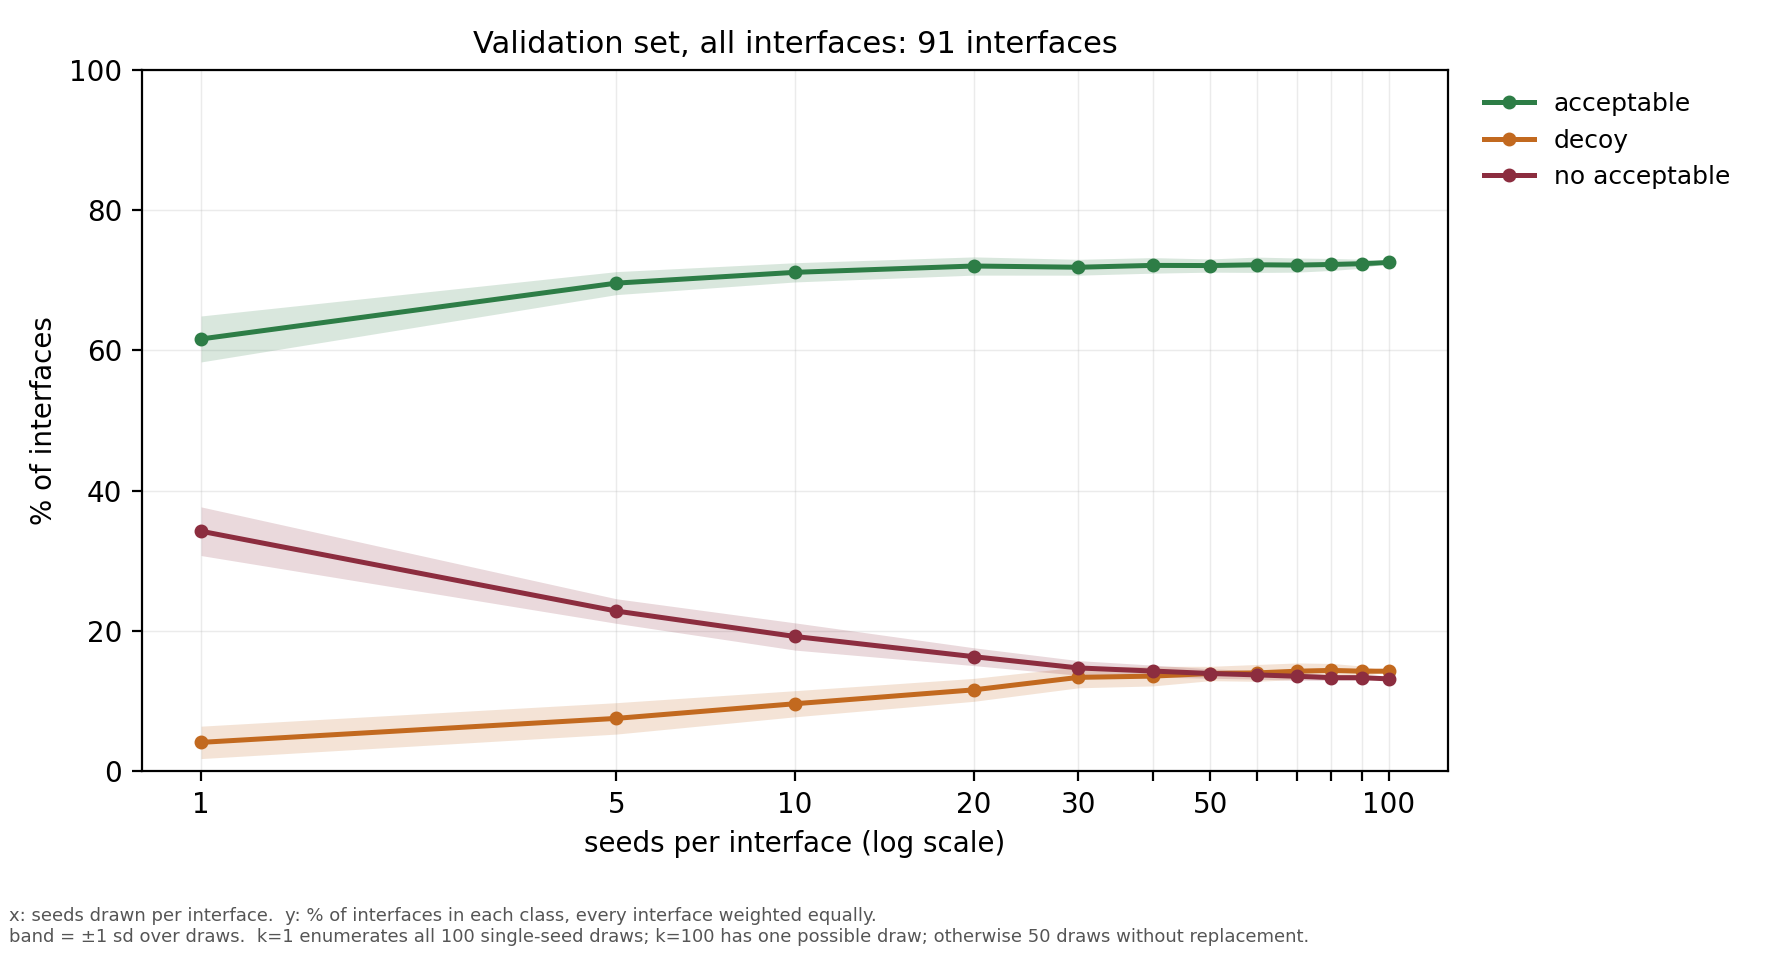

The file beside this chart, header and first rows:
seeds, draws, acceptable, acceptable sd, decoy, decoy sd, no acceptable, no acceptable sd
1, 100, 0.6163, 0.0328, 0.0414, 0.0231, 0.3423, 0.0347
5, 50, 0.6958, 0.0164, 0.0756, 0.0224, 0.2286, 0.0175
10, 50, 0.7112, 0.0137, 0.0965, 0.0186, 0.1923, 0.0194
20, 50, 0.7202, 0.013, 0.1163, 0.0163, 0.1635, 0.0127
30, 50, 0.7185, 0.0113, 0.1341, 0.0149, 0.1475, 0.0104
40, 50, 0.7211, 0.0111, 0.1358, 0.014, 0.1431, 0.0085
50, 50, 0.7209, 0.0094, 0.1396, 0.0102, 0.1396, 0.0068
60, 50, 0.722, 0.0109, 0.1404, 0.012, 0.1376, 0.006
70, 50, 0.7215, 0.0101, 0.1429, 0.0117, 0.1356, 0.0057
80, 50, 0.7224, 0.0085, 0.144, 0.01, 0.1336, 0.0041
90, 50, 0.7235, 0.0064, 0.1429, 0.0074, 0.1336, 0.0041
100, 1, 0.7253, 0.0, 0.1429, 0.0, 0.1319, 0.0
